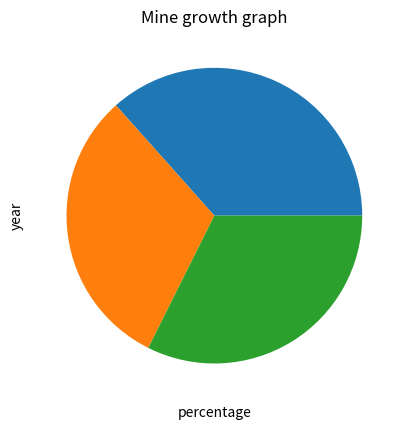

Write the Python code that produced this figure.
# import matplotlib.pyplot as plt
# x=[1,2,3,4,5]
# y=[2,4,6,8,10]
# plt.plot(x,y)
# plt.show()

#different (no same dimensions so give error)
# import matplotlib.pyplot as plt
# x=[1,2,3,4,5]
# y=[2,4,6,8,10,12]
# plt.plot(x,y)
# plt.show()

#with title of graph
# import matplotlib.pyplot as plt
# x=[1,2,3,4,5]
# y=[2,4,6,8,10]
# plt.title("Graph ")
# plt.plot(x,y)
# plt.show()

#to give name on x and y axis 
# import matplotlib.pyplot as plt
# x=[1,2,3,4,5]
# y=[2,4,6,8,10]
# plt.title("Graph for students ")
# plt.plot(x,y)
# plt.xlabel("student performance")
# plt.ylabel("student semester")
# plt.show()


# """Assignment"""
# import matplotlib.pyplot as plt
# percentage=[88.2,74.8,78]
# year=[2018,2020,2023]
# plt.title("Mine growth graph")
# plt.xlabel("percentage")
# plt.ylabel("year")
# plt.plot(percentage,year)
# plt.show()
"""Another for pie graph"""
import matplotlib.pyplot as plt
percentage=[88.2,74.8,78]
year=[2018,2020,2023]
plt.pie(percentage)
plt.title("Mine growth graph")
plt.xlabel("percentage")
plt.ylabel("year")
plt.plot()
plt.show()
